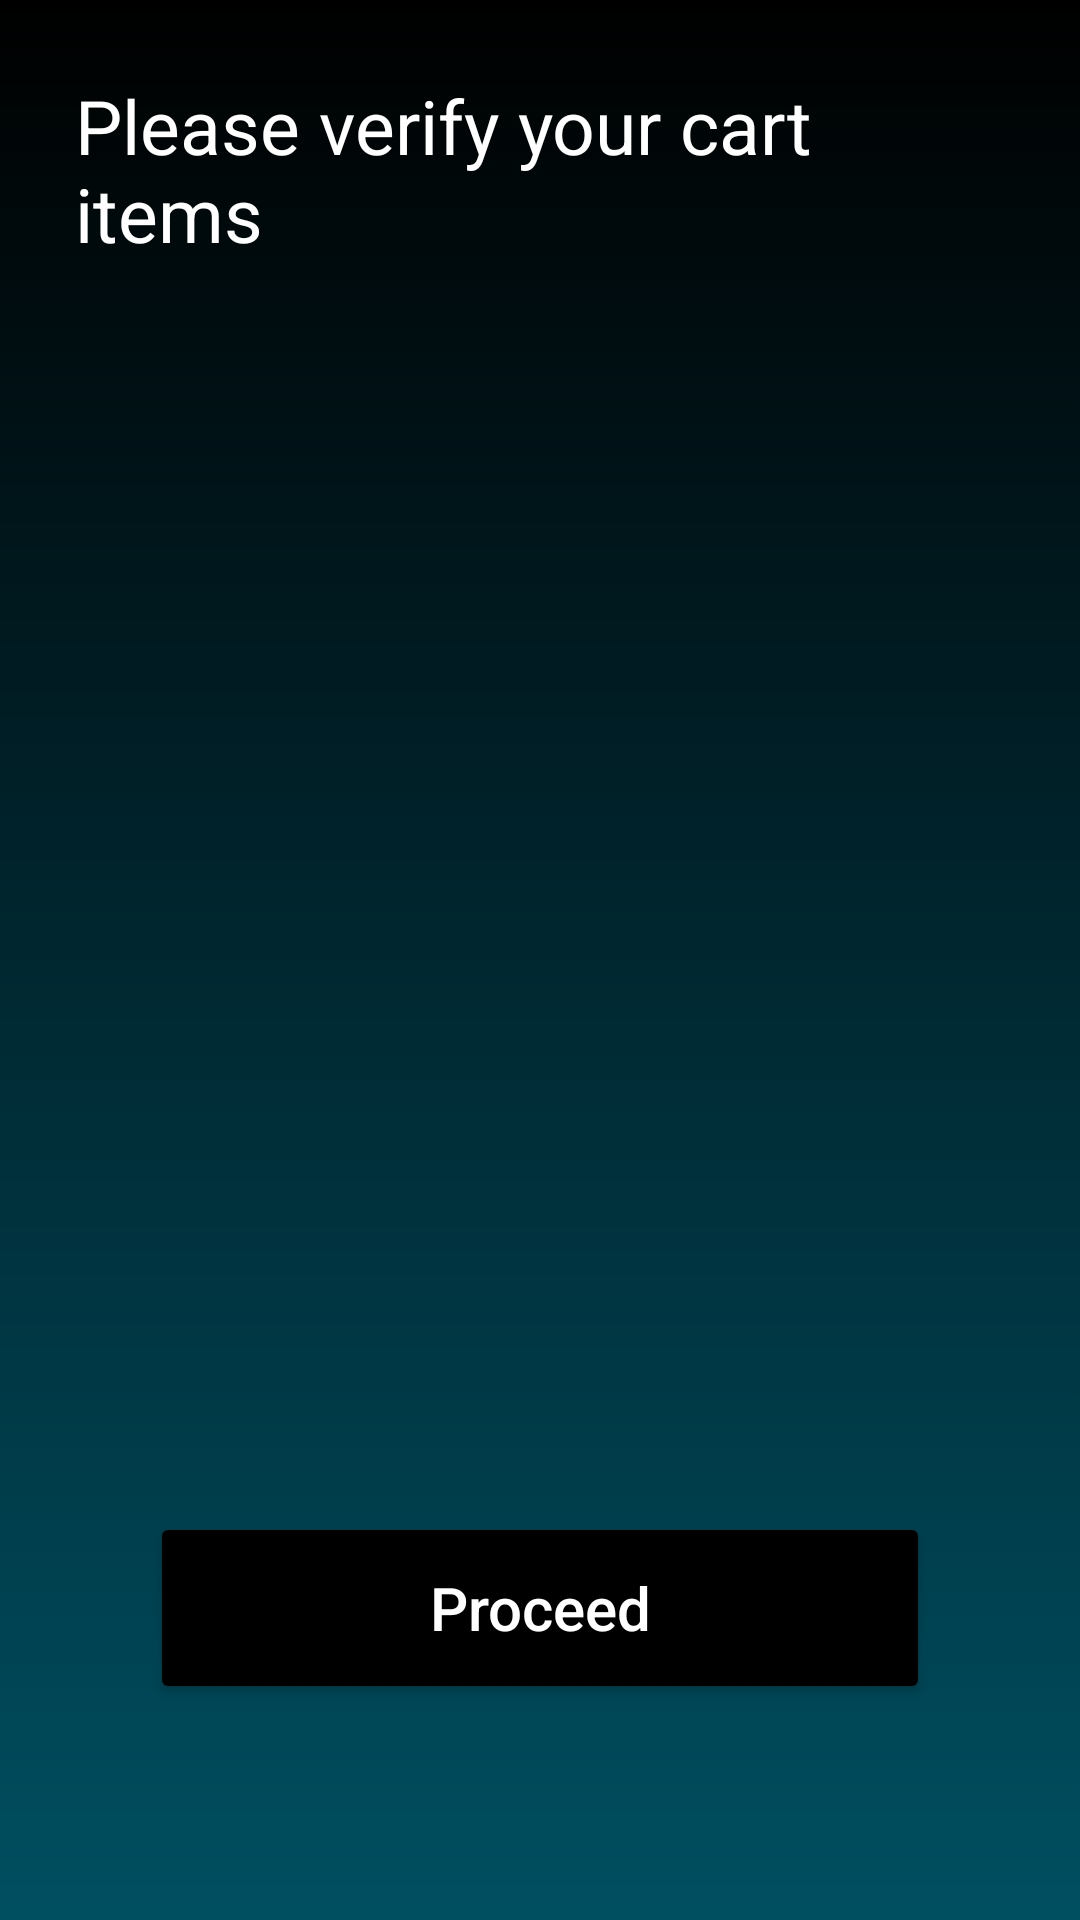

Produce the Android XML layout that renders to this screen, including the resource entries it uses.
<!-- AndroidManifest.xml: application theme Theme.LDRP_Project1 -->
<!-- res/layout/cart.xml -->
<?xml version="1.0" encoding="utf-8"?>
<LinearLayout xmlns:android="http://schemas.android.com/apk/res/android"
    android:layout_width="match_parent"
    android:layout_height="match_parent"
    android:orientation="vertical"
    android:id="@+id/ParentLinearCart"
    android:paddingStart="25dp"
    android:paddingEnd="25dp"
    android:background="@drawable/background_blue_gradient">

    <LinearLayout
        android:layout_width="match_parent"
        android:layout_height="wrap_content"
        android:orientation="vertical"
        android:id="@+id/LinearCart1">
    <TextView
        android:id="@+id/cartVerify"
        android:layout_width="match_parent"
        android:layout_height="76dp"
        android:layout_alignParentLeft="true"
        android:layout_alignParentTop="true"
        android:layout_marginTop="25dp"
        android:layout_marginBottom="50dp"
        android:gravity="top"
        android:text="@string/cart_verify"
        android:textAppearance="@style/welcome_"
        android:textSize="25sp"/>
    </LinearLayout>


    <Space
        android:layout_width="match_parent"
        android:layout_height="0dp"
        android:layout_weight="1" />

    <Button
        android:id="@+id/cartProceed"
        android:layout_width="match_parent"
        android:layout_height="64dp"
        android:layout_marginEnd="25dp"
        android:layout_alignParentBottom="true"
        android:layout_marginBottom="72dp"
        android:text="Proceed"
        style="@style/button"/>

</LinearLayout>
<!-- resources referenced by this layout -->
<resources>
  <!-- drawable background_blue_gradient (drawable) -->
  <?xml version="1.0" encoding="utf-8"?>
  <shape xmlns:android="http://schemas.android.com/apk/res/android">
      <gradient
          android:type="linear"
          android:angle="90"
          android:startColor="#004F61"
          android:endColor="#000000" />
  </shape>
  <string name="cart_verify">Please verify your cart items</string>
  <style name="button">
          <item name="android:layout_marginStart">25dp</item>
          <item name="android:layout_width">228dp</item>
          <item name="android:height">60dp</item>
          <item name="cornerRadius">60dp</item>
          <item name="strokeWidth">3dp</item>
          <item name="android:backgroundTint">#000000</item>
          <item name="android:textSize">20dp</item>
          <item name="android:textColor">@color/white</item>
          <item name="android:textAllCaps">false</item>
      </style>
  <style name="welcome_">
          <item name="android:textSize">51sp</item>
          <item name="android:textColor">#FFFFFF</item>
      </style>
  <style name="Theme.LDRP_Project1" parent="Theme.MaterialComponents.DayNight.DarkActionBar">
          
          <item name="colorPrimary">@color/teal_200</item>
          <item name="colorPrimaryVariant">@color/teal_700</item>
          <item name="colorOnPrimary">@color/white</item>
          
          <item name="colorSecondary">@color/teal_200</item>
          <item name="colorSecondaryVariant">@color/teal_700</item>
          <item name="colorOnSecondary">@color/black</item>
          
          <item name="android:statusBarColor" tools:targetApi="l">?attr/colorPrimaryVariant</item>
          
      </style>
  <!-- not gathered from this repository: default colours our renderer supplied (Android Studio template values) -->
  <color name="teal_200">#FF03DAC5</color>
  <color name="teal_700">#FF018786</color>
  <color name="black">#FF000000</color>
  <color name="white">#FFFFFFFF</color>
</resources>
